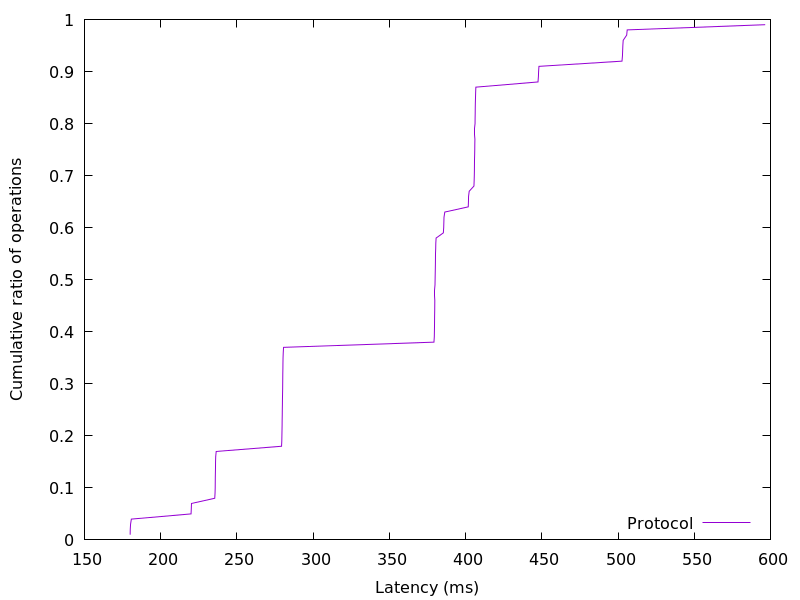

Data behind this chart, as committed beside it:
179.989248, 0.01
180.1, 0.02
180.2, 0.03
180.8, 0.04
219.9, 0.05
220.1, 0.06
220.2, 0.07
235.5, 0.08
235.7, 0.09
235.8, 0.1
235.8, 0.11
235.8, 0.12
235.9, 0.13
236, 0.14
236, 0.15
236.1, 0.16
236.4, 0.17
279.3, 0.18
279.4, 0.19
279.5, 0.2
279.6, 0.21
279.7, 0.22
279.7, 0.23
279.7, 0.24
279.8, 0.25
279.8, 0.26
279.9, 0.27
280, 0.28
280, 0.29
280, 0.3
280.1, 0.31
280.1, 0.32
280.2, 0.33
280.2, 0.34
280.3, 0.35
280.4, 0.36
280.6, 0.37
379.3, 0.38
379.5, 0.39
379.6, 0.4
379.6, 0.41
379.7, 0.42
379.7, 0.43
379.8, 0.44
379.8, 0.45
379.8, 0.46
379.9, 0.47
379.9, 0.48
379.9, 0.49
380, 0.5
380.1, 0.51
380.1, 0.52
380.2, 0.53
380.3, 0.54
380.3, 0.55
380.4, 0.56
380.5, 0.57
380.7, 0.58
385.4, 0.59
385.7, 0.6
385.8, 0.61
... 38 more rows
